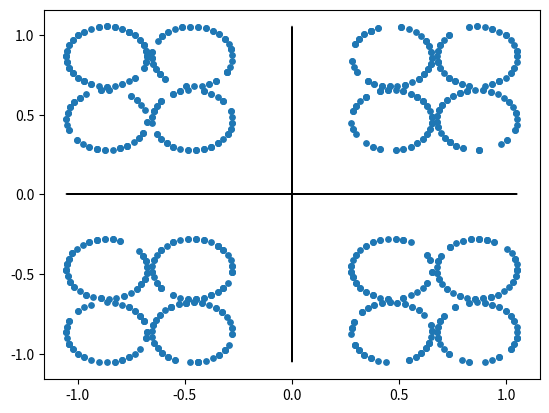

Here is the Python script that generated this plot:
import numpy as np
import matplotlib.pyplot as plt

n_fft = 256
n_cp = n_fft//2
n_symb = 4
Q = 2

b = np.random.randint(0, 2, size = (n_symb, n_fft * Q))

#QPSK
signal = ((1-2*b[:,::2])+(1-2*b[:,1::2])*1j)*(1/np.sqrt(2))

opf = np.fft.ifft(signal, axis = 1, norm = 'ortho')

opf_cp = np.concatenate((opf[:, -n_cp:], opf),axis = 1)

#Импульсная характеристика
delta_f = 15000
delta_t = 1/(n_fft*delta_f)
thau1 = 0.5* n_cp * delta_t
thau2 = 0.3* n_cp * delta_t
freq = delta_f * n_fft
delta = (thau1 + thau2)* freq
delta1 = thau1 * freq


alpha = 0.3
beta = 0.2

a1 = 1/np.sqrt(1+alpha**2+beta**2)
a2 = alpha/np.sqrt(1+alpha**2+beta**2)
a3 = beta/np.sqrt(1+alpha**2+beta**2)
#h = np.array([1])
h = np.zeros(int(delta)+1)
h[0] = a1
h[int(delta1)] = a2
h[int(delta)] = a3
#h[int(delta)] = 1

#Cвёртка
linear_opf = np.ravel(opf_cp)

conv = np.convolve(linear_opf, h)

new_sgnl = np.array(conv[:(len(conv) - len(h) + 1)])

column_opf = np.reshape(new_sgnl,(n_symb, n_fft + n_cp))

modulated = np.fft.fft(column_opf[:, n_cp:], norm='ortho')

plt.figure()
plt.plot(np.real(modulated),np.zeros(len(modulated)), color='black', linewidth=0.2)
plt.plot(np.zeros(len(modulated)),np.imag(modulated), color='black', linewidth=0.2)
plt.scatter(np.real(modulated),np.imag(modulated), s = 15)

plt.show()